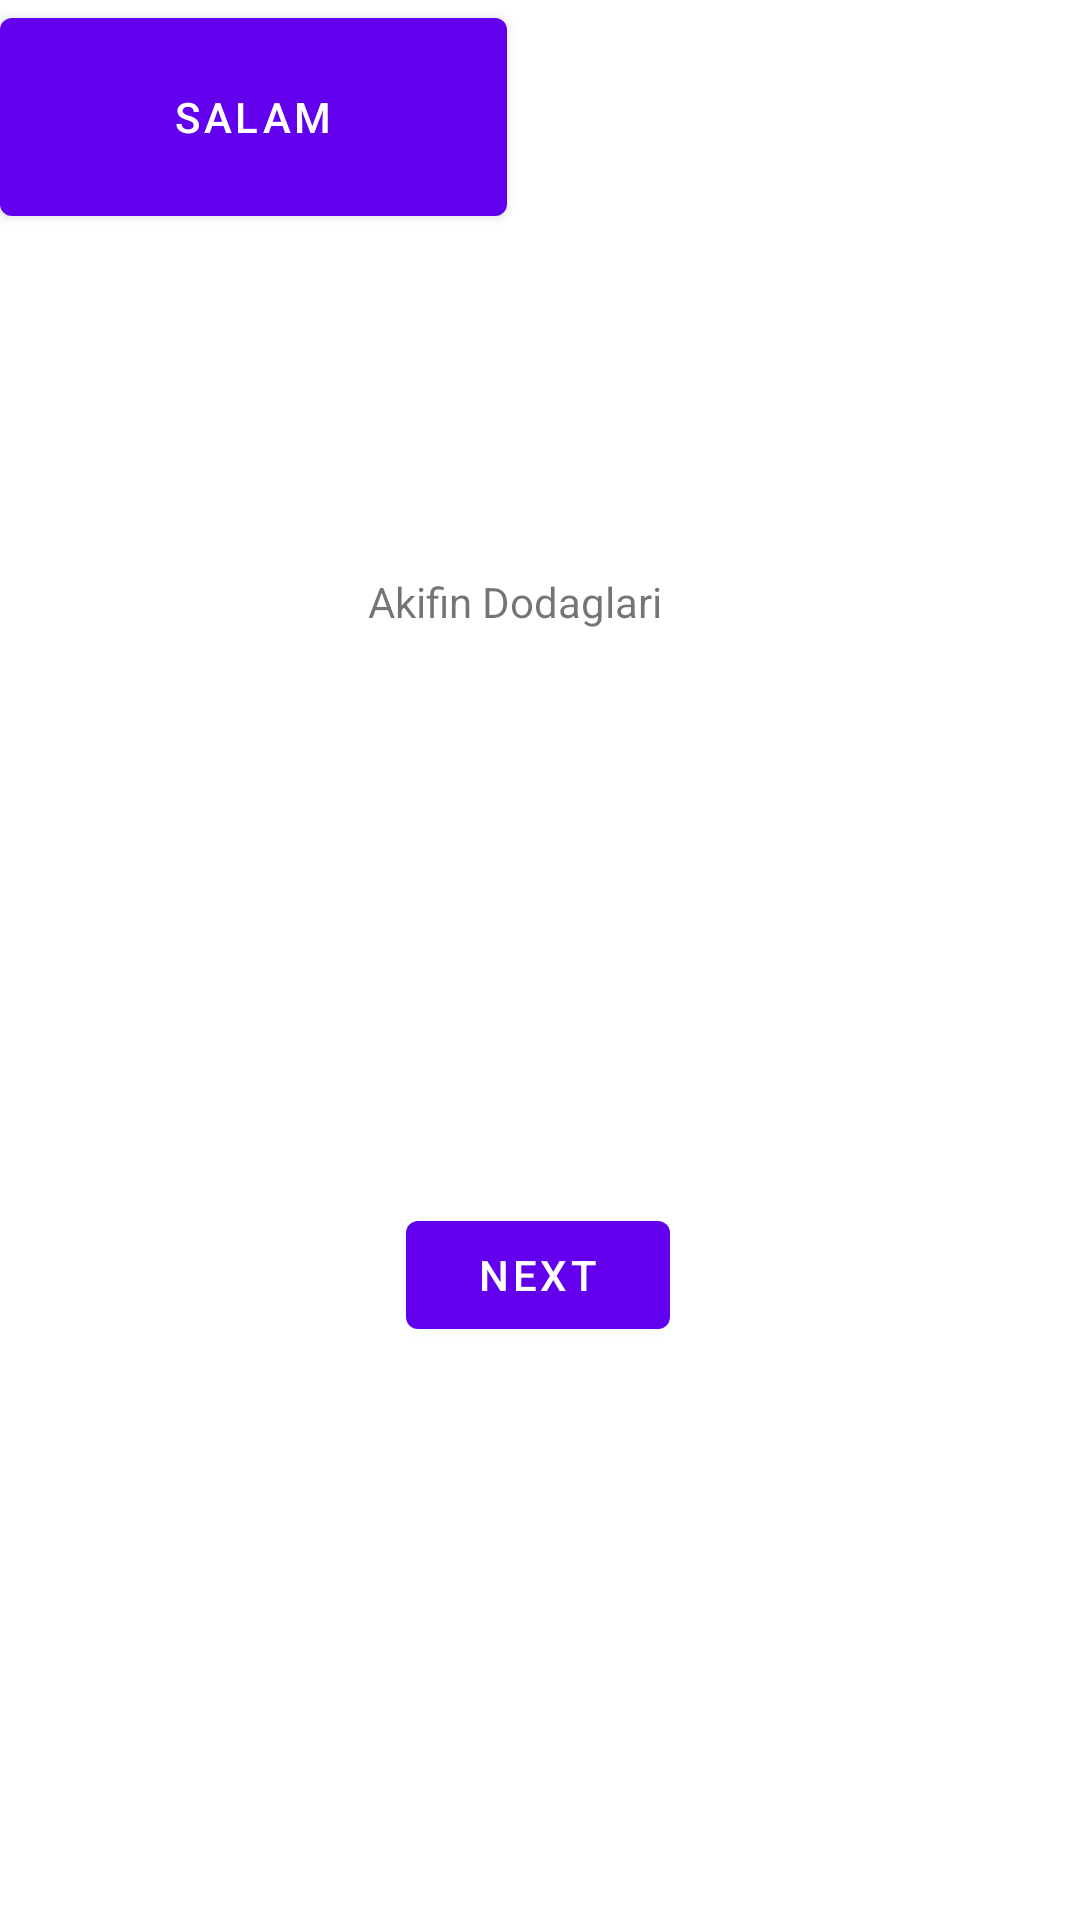

Produce the Android XML layout that renders to this screen, including the resource entries it uses.
<!-- AndroidManifest.xml: application theme Theme.FirstApplication -->
<!-- res/layout/fragment_first.xml -->
<?xml version="1.0" encoding="utf-8"?>
<androidx.constraintlayout.widget.ConstraintLayout xmlns:android="http://schemas.android.com/apk/res/android"
    xmlns:app="http://schemas.android.com/apk/res-auto"
    xmlns:tools="http://schemas.android.com/tools"
    android:layout_width="match_parent"
    android:layout_height="match_parent"
    tools:context=".FirstFragment">

    <TextView
        android:id="@+id/textview_first"
        android:layout_width="wrap_content"
        android:layout_height="wrap_content"
        android:text=" Akifin Dodaglari "
        app:layout_constraintBottom_toTopOf="@id/button_first"
        app:layout_constraintEnd_toEndOf="parent"
        app:layout_constraintHorizontal_bias="0.468"
        app:layout_constraintStart_toStartOf="parent"
        app:layout_constraintTop_toTopOf="parent" />

    <Button
        android:id="@+id/button_first"
        android:layout_width="wrap_content"
        android:layout_height="wrap_content"
        android:text="@string/next"
        app:layout_constraintBottom_toBottomOf="parent"
        app:layout_constraintEnd_toEndOf="parent"
        app:layout_constraintHorizontal_bias="0.498"
        app:layout_constraintStart_toStartOf="parent"
        app:layout_constraintTop_toBottomOf="@id/textview_first" />

    <Button
        android:layout_width="169dp"
        android:layout_height="78dp"
        android:layout_margin="0px"
        android:text="@string/Salam"
        tools:layout_editor_absoluteX="143dp"
        tools:layout_editor_absoluteY="546dp" />
</androidx.constraintlayout.widget.ConstraintLayout>
<!-- resources referenced by this layout -->
<resources>
  <string name="Salam"> Salam </string>
  <string name="next">Next</string>
  <style name="Theme.FirstApplication" parent="Theme.MaterialComponents.DayNight.DarkActionBar">
          
          <item name="colorPrimary">@color/purple_500</item>
          <item name="colorPrimaryVariant">@color/purple_700</item>
          <item name="colorOnPrimary">@color/white</item>
          
          <item name="colorSecondary">@color/teal_200</item>
          <item name="colorSecondaryVariant">@color/teal_700</item>
          <item name="colorOnSecondary">@color/black</item>
          
          <item name="android:statusBarColor" tools:targetApi="21">?attr/colorPrimaryVariant</item>
          
      </style>
  <!-- not gathered from this repository: default colours our renderer supplied (Android Studio template values) -->
  <color name="purple_500">#FF6200EE</color>
  <color name="purple_700">#FF3700B3</color>
  <color name="teal_200">#FF03DAC5</color>
  <color name="teal_700">#FF018786</color>
  <color name="black">#FF000000</color>
  <color name="white">#FFFFFFFF</color>
</resources>
